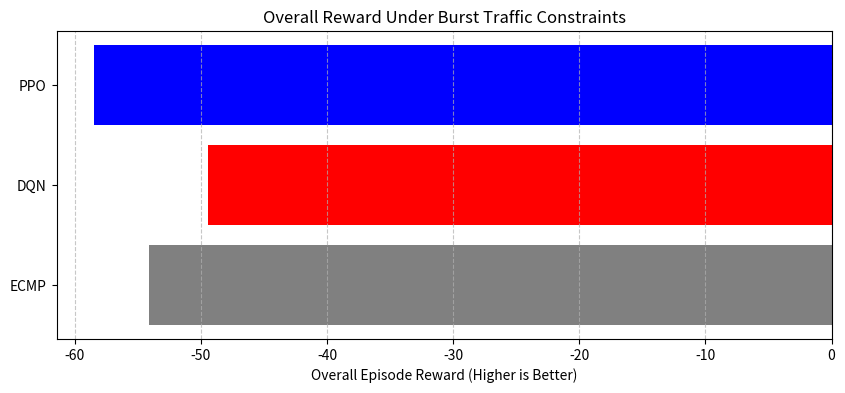

The matplotlib source for this figure: (Note: this script raises an exception after producing the figure.)
import matplotlib.pyplot as plt
import pandas as pd
import numpy as np

def fix_plots():
    # 1. Regenerate Burst Performance Bar Chart (Horizontal)
    agents = ['ECMP', 'DQN', 'PPO']
    rewards = [-54.12, -49.48, -58.52] # Taken from the README values for burst
    
    # Flip values so it points right and is easier to read
    # Or just plot horizontally and let them go left, but we can just use Absolute Penalty 
    # to make it positive if we want, or keep it negative but horizontal.
    
    plt.figure(figsize=(10, 4))
    y_pos = np.arange(len(agents))
    plt.barh(y_pos, rewards, color=['gray', 'red', 'blue'])
    plt.yticks(y_pos, agents)
    plt.xlabel('Overall Episode Reward (Higher is Better)')
    plt.title('Overall Reward Under Burst Traffic Constraints')
    plt.grid(True, axis='x', linestyle='--', alpha=0.7)
    plt.savefig('results/plots/burst_performance_bar.png', dpi=300, bbox_inches='tight')
    plt.close()
    
    print("Fixed visual plots generated successfully.")

if __name__ == "__main__":
    fix_plots()
